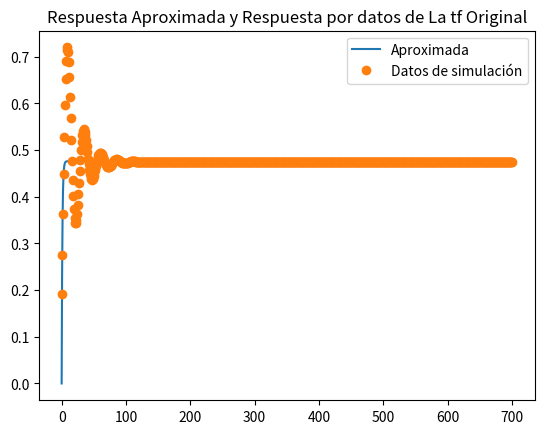

Write Python code to recreate this figure.
import numpy as np
import matplotlib.pyplot as plt
from scipy.optimize import curve_fit

# Datos de entrada del sistema
u = np.array([-4.837409319922668])

# Datos de salida del sistema
y = np.array([0.19241603111866895,0.27557212057661484,0.3628598830526082,0.4486754402915369,0.5280259640739613,0.5967711257024702,0.6517910455432896,0.6910775623660141,0.71375052315955,0.720005117804912,0.7109998429846025,0.6886973344599474,0.6556719821366142,0.6148989294304932,0.5695388084988364,0.5227314783160049,0.4774102560892836,0.43614583490832326,0.40102644779601926,0.37357805914778475,0.35472561872496267,0.3447938619439719,0.34354391756117997,0.350240192181746,0.36374070720411594,0.38260329873023236,0.40519985101352346,0.4298309845151026,0.4548342998412269,0.478680307971487,0.5000514611656943,0.5179011372133289,0.5314909218781458,0.5404059862539479,0.5445496842538764,0.5441196326974935,0.539568432302323,0.531552811305108,0.5208753125902079,0.5084227063451109,0.4951051156887892,0.4817994279269903,0.46929997443067256,0.45827874918181827,0.44925665391424585,0.4425864597078703,0.4384474100723432,0.4368507015997744,0.43765449928257655,0.44058669892996677,0.44527335282128777,0.451270530671393,0.45809739055662985,0.46526836981931163,0.47232265364679227,0.4788494137192616,0.48450770290719836,0.4890403154492116,0.4922813472517669,0.4941575923396752,0.49468426727797593,0.49395584856766717,0.4921330269062815,0.48942692064813675,0.4860817480300415,0.4823571379049397,0.4785111702253729,0.4747850920414835,0.47139046633942616,0.4684992949205967,0.46623742821461484,0.4646813492152104,0.46385820887810947,0.46374880738926466,0.4642930681238025,0.46539744439526265,0.4669436358067458,0.4687979708901401,0.4708208329312299,0.4728755614540453,0.47483634615416875,0.4765947354047306,0.4780644995517395,0.47918471181648375,0.47992102898190664,0.4802652633241198,0.4802334308666867,0.47986253484973834,0.47920639475381654,0.4783308593115105,0.4773087471787917,0.47621484314238605,0.4751212438170943,0.474093298457504,0.4731863320059518,0.472443273269813,0.4718932455404001,0.4715511140797001,0.47141792821781153,0.47148214813298533,0.4717215097363297,0.47210535661684605,0.47259725604504293,0.47315771613223173,0.47374683226656533,0.4743267112172034,0.47486354873986375,0.47532926882055704,0.4757026674745663,0.47597003896431356,0.47612529530795655,0.476169619227991,0.47611071483374945,0.4759617383791322,0.47574000287735635,0.47546555512068484,0.4751597220830155,0.4748437164621321,0.4745373792054619,0.47425812140845786,0.4740201102327119,0.47383372473574176,0.4737052889518759,0.47363707230397256,0.47362753237001326,0.4736717628712527,0.4737621009458685,0.4738888425370735,0.47404101303739304,0.4742071419610152,0.47437599495669,0.47453722338151294,0.47468190029715346,0.47480292144630154,0.47489525984019304,0.4749560724006514,0.47498466608986295,0.474982338667444,0.47495211529635495,0.47489840646487663,0.474826615018774,0.4747427205459051,0.4746528680734603,0.4745629852638654,0.4744784483342679,0.4744038121240285,0.47434261446010084,0.47429725958115077,0.4742689802106157,0.47425787320535245,0.47426299978153613,0.4742825382987695,0.47431397556311916,0.4743543216174073,0.4744003329859542,0.47444873023862794,0.4744963973979688,0.4745405529630824,0.4745788849752825,0.47460964540713735,0.474631702028696,0.474644548619091,0.4746482768008866,0.4746435147629165,0.4746313396253587,0.4746131711461521,0.47459065486472,0.474565542654787,0.4745395780689179,0.4745143928818918,0.4744914199725225,0.474471826227087,0.4744564676068171,0.47444586699693264,0.4744402140351293,0.4744393848783207,0.4744429788649986,0.4744503683045018,0.47446075719148645,0.47447324450248435,0.4744868878628802,0.4745007637435836,0.47451402091261474,0.4745259245757069,0.4745358894361465,0.47454350073168877,0.47454852311307777,0.4745508979681987,0.47455073043025764,0.47454826780951115,0.4745438715384249,0.4745379849128656,0.4745310989502027,0.4745237185811545,0.4745163311653518,0.47450937899594114,0.47450323706464326,0.4744981969255351,0.474494457052986,0.4744921196640409,0.4744911935918533,0.47449160247361455,0.47449319726745776,0.4744957719460039,0.47449908113186495,0.474502858439563,0.4745068343614126,0.47451075267067544,0.47451438449976163,0.4745175394688525,0.4745200734749522,0.47452189298741937,0.4745229559192536,0.47452326934164824,0.4745228844730756,0.47452188949684737,0.4745204008392118,0.47451855357308814,0.47451649160273124,0.4745143582365555,0.4745122876754658,0.47451039784009197,0.4745087848407633,0.47450751926749546,0.47450664435190926,0.4745061759362509,0.4745061040826984,0.4745063960736507,0.47450700049380823,0.47450785204904017,0.4745088767651887,0.47450999722055226,0.47451113749609686,0.4745122275738055,0.4745132069717327,0.4745140274696934,0.47451465484751587,0.4745150696241041,0.4745152668463861,0.47451525502944464,0.474515054390416,0.47451469454765455,0.4745142118726209,0.47451364668521656,0.4745130404748468,0.47451243331093973,0.47451186158004405,0.4745113561543061,0.47451094106055447,0.4745106326828328,0.47451043949626737,0.4745103622985855,0.4745103948789961,0.4745105250436249,0.4745107359029217,0.4745110073196252,0.4745113174157362,0.47451164404290347,0.47451196613173224,0.4745122648506532,0.47451252452284587,0.4745127332689841,0.4745128833629671,0.47451297130616144,0.47451299764198507,0.4745129665461558,0.4745128852380371,0.47451276326496966,0.47451261171422954,0.47451244240647733,0.4745122671206429,0.4745120968936514,0.474511941429867,0.47451180864532033,0.4745117043613855,0.4745116321522709,0.47451159334108484,0.47451158713084396,0.4745116108499977,0.4745116602871018,0.47451173008631375,0.47451181417438903,0.4745119061907114,0.4745119998943653,0.47451208952605994,0.47451217010747854,0.4745122376660006,0.4745122893783272,0.4745123236319914,0.47451234000874215,0.4745123391980857,0.4745123228526731,0.47451229339960554,0.47451225382305434,0.4745122074338662,0.4745121576411435,0.4745121077392705,0.4745120607216748,0.474512019129964,0.4745119849441537,0.4745119595167141,0.47451194355028814,0.4745119371163383,0.4745119397097854,0.4745119503330145,0.4745119676014862,0.47451198986262005,0.47451201531960757,0.4745120421522906,0.47451206862815365,0.474512093197717,0.4745121145700845,0.4745121317659812,0.4745121441472111,0.4745121514229751,0.4745121536348319,0.47451215112319206,0.47451214447907475,0.4745121344853846,0.47451212205219845,0.4745121081504891,0.474512093748395,0.47451207975360754,0.47451206696474896,0.4745120560338088,0.47451204744085307,0.4745120414813709,0.4745120382658373,0.4745120377303771,0.47451203965685634,0.4745120437003206,0.47451204942145403,0.4745120563216498,0.4745120638783515,0.4745120715785284,0.47451207894845643,0.4745120855783691,0.4745120911409858,0.47451209540337747,0.474512098232086,0.47451209959181806,0.4745120995383931,0.47451209820690193,0.47451209579623255,0.474512092551225,0.47451208874374573,0.4745120846539123,0.4745120805525773,0.47451207668600076,0.4745120732634236,0.474512070448014,0.47451206835141313,0.47451206703187027,0.4745120664957436,0.4745120667019637,0.4745120675689154,0.47451206898310105,0.4745120708089013,0.474512072898748,0.4745120751030608,0.4745120772793775,0.47451207930020634,0.47451208105925025,0.4745120824757836,0.47451208349709134,0.4745120840990058,0.47451208428468744,0.474512084081885,0.4745120835389815,0.4745120827201763,0.4745120817001707,0.4745120805587217,0.4745120793754026,0.47451207822486263,0.4745120771728241,0.47451207627298647,0.4745120755649383,0.4745120750731075,0.47451207480671603,0.4745120747606481,0.47451207491709363,0.4745120752477985,0.4745120757167279,0.47451207628294706,0.4745120769035256,0.4745120775362904,0.4745120781422761,0.4745120786877549,0.4745120791457644,0.47451207949708774,0.4745120797306797,0.4745120798435641,0.47451207984025856,0.4745120797318056,0.4745120795345024,0.4745120792684372,0.4745120789559338,0.47451207862000855,0.47451207828293007,0.4745120779649571,0.4745120776833155,0.47451207745145146,0.47451207727858036,0.47451207716953064,0.47451207712486476,0.4745120771412437,0.4745120772119907,0.4745120773278017,0.47451207747754753,0.4745120776491085,0.4745120778301923,0.47451207800908457,0.4745120781752953,0.47451207832007164,0.47451207843675913,0.4745120785210037,0.47451207857079697,0.47451207858637784,0.47451207857000793,0.4745120785256481,0.47451207845856264,0.4745120783748833,0.4745120782811613,0.47451207818393687,0.47451207808934925,0.47451207800280687,0.4745120779287326,0.47451207787039107,0.4745120778298015,0.4745120778077337,0.47451207780377813,0.47451207781648075,0.47451207784352745,0.4745120778819624,0.47451207792842504,0.47451207797938844,0.47451207803138584,0.47451207808121215,0.4745120781260914,0.4745120781638023,0.47451207819275937,0.47451207821204866,0.4745120782214193,0.47451207822123687,0.4745120782124038,0.4745120781962558,0.4745120781744408,0.4745120781487919,0.4745120781212004,0.47451207809349694,0.47451207806734813,0.47451207804417217,0.47451207802507717,0.47451207801082357,0.4745120780018118,0.4745120779980913,0.47451207799939066,0.47451207800516354,0.47451207801464745,0.47451207802692885,0.4745120780410127,0.47451207805588846,0.47451207807059326,0.47451207808426377,0.4745120780961793,0.47451207810579143,0.47451207811274043,0.4745120781168594,0.47451207811816626,0.4745120781168454,0.474512078113221,0.4745120781077248,0.4745120781008599,0.4745120780931647,0.47451207808517654,0.47451207807740037,0.4745120780702813,0.4745120780641836,0.47451207805937645,0.4745120780560267,0.4745120780541987,0.4745120780538597,0.4745120780548909,0.4745120780571028,0.47451207806025303,0.4745120780640656,0.4745120780682508,0.4745120780725236,0.47451207807662055,0.4745120780803129,0.4745120780834179,0.4745120780858046,0.47451207808739737,0.47451207808817514,0.47451207808816753,0.47451207808744816,0.4745120780861266,0.474512078084338,0.47451207808223284,0.47451207807996654,0.4745120780776897,0.47451207807553936,0.47451207807363227,0.4745120780720597,0.4745120780708846,0.47451207807013984,0.47451207806983003,0.474512078069933,0.4745120780704041,0.47451207807118073,0.474512078072188,0.4745120780733441,0.47451207807456613,0.4745120780757748,0.4745120780768991,0.4745120780778798,0.4745120780786716,0.4745120780792447,0.4745120780795854,0.4745120780796949,0.4745120780795884,0.47451207807929235,0.47451207807884205,0.4745120780782789,0.47451207807764706,0.4745120780769908,0.47451207807635154,0.47451207807576595,0.474512078075264,0.47451207807486795,0.47451207807459156,0.47451207807444007,0.4745120780744111,0.4745120780744948,0.47451207807467566,0.47451207807493384,0.4745120780752467,0.4745120780755903,0.4745120780759414,0.47451207807627827,0.4745120780765821,0.47451207807683765,0.47451207807703444,0.47451207807716594,0.4745120780772305,0.47451207807723045,0.47451207807717194,0.4745120780770638,0.4745120780769171,0.4745120780767444,0.4745120780765582,0.47451207807637114,0.4745120780761943,0.47451207807603735,0.4745120780759079,0.47451207807581103,0.4745120780757495,0.47451207807572365,0.47451207807573176,0.4745120780757701,0.4745120780758338,0.4745120780759164,0.47451207807601126,0.4745120780761116,0.47451207807621093,0.47451207807630336,0.47451207807638407,0.4745120780764493,0.4745120780764966,0.47451207807652485,0.474512078076534,0.47451207807652546,0.4745120780765013,0.47451207807646445,0.47451207807641826,0.4745120780763664,0.4745120780763125,0.47451207807625995,0.47451207807621176,0.47451207807617046,0.4745120780761378,0.474512078076115,0.47451207807610246,0.4745120780760999,0.4745120780761067,0.47451207807612145,0.4745120780761426,0.4745120780761683,0.4745120780761965,0.47451207807622536,0.47451207807625306,0.47451207807627793,0.474512078076299,0.4745120780763152,0.47451207807632606,0.4745120780763314,0.4745120780763315,0.4745120780763267,0.4745120780763179,0.4745120780763059,0.47451207807629175,0.4745120780762765,0.4745120780762611,0.4745120780762466,0.4745120780762337,0.47451207807622303,0.47451207807621504,0.4745120780762099,0.4745120780762078,0.4745120780762085,0.4745120780762116,0.4745120780762168,0.4745120780762236,0.47451207807623136,0.4745120780762396,0.47451207807624773,0.4745120780762553,0.47451207807626195,0.47451207807626733,0.47451207807627116,0.47451207807627344,0.47451207807627416,0.47451207807627355,0.47451207807627155,0.4745120780762686,0.47451207807626483,0.47451207807626056,0.47451207807625617,0.47451207807625184,0.47451207807624796,0.4745120780762445,0.4745120780762418,0.47451207807623996,0.4745120780762389,0.4745120780762387,0.47451207807623924,0.47451207807624046,0.4745120780762421,0.4745120780762442,0.4745120780762465,0.47451207807624896,0.47451207807625123,0.4745120780762533,0.47451207807625506,0.47451207807625634,0.4745120780762572,0.4745120780762577,0.4745120780762577,0.47451207807625734,0.4745120780762566,0.4745120780762556,0.4745120780762544,0.4745120780762532,0.4745120780762519,0.4745120780762507,0.4745120780762497,0.4745120780762488,0.4745120780762481,0.47451207807624773,0.47451207807624757,0.47451207807624757,0.47451207807624785,0.47451207807624834,0.4745120780762489,0.47451207807624957,0.4745120780762502,0.4745120780762509,0.4745120780762515,0.474512078076252,0.4745120780762524,0.47451207807625273,0.4745120780762529,0.47451207807625295,0.47451207807625284,0.4745120780762527,0.47451207807625245,0.4745120780762522,0.47451207807625184,0.4745120780762515,0.4745120780762512,0.47451207807625084,0.4745120780762506,0.47451207807625034,0.4745120780762501,0.47451207807625007,0.47451207807625007,0.4745120780762502,0.47451207807625023,0.47451207807625034,0.47451207807625057,0.47451207807625073,0.474512078076251,0.474512078076251120780762516,0.47451207807625156,0.4745120780762515,0.4745120780762514,0.47451207807625134,0.47451207807625123,0.4745120780762511,0.47451207807625106,0.474512078076251])

# Función de transferencia PT1
def pt1(t, k, tau, td):
    return k*(1-np.exp(-t/tau))*np.heaviside(t-td, 1)

# Ajuste de curvas a los datos de simulación
popt, pcov = curve_fit(pt1, np.arange(len(y)), y, p0=[0.1, 10, 0])

# Parámetros ajustados
k, tau, td = popt

# Simulación de la respuesta original y aproximada
t = np.linspace(0, len(y), len(y)*10)
y_original = pt1(t, 0.2, 5, 0)
y_aproximada = pt1(t, k, tau, td)

# Cálculo de la función de transferencia aproximada
K_aprox = k / (-4.837409319922668)
T_aprox = tau

# Función de transferencia aproximada
def G_aprox(s):
    return K_aprox / (1 + T_aprox*s)

# Imprimir función de transferencia aproximada
print("Función de transferencia aproximada:")
print("G(s) = {}/(1 + {}*s)".format(K_aprox, T_aprox))

# Gráfica de las respuestas
plt.plot(t, y_aproximada, label='Aproximada')
plt.plot(np.arange(len(y)), y, 'o', label='Datos de simulación')
plt.title("Respuesta Aproximada y Respuesta por datos de La tf Original")
plt.legend()
plt.show()
